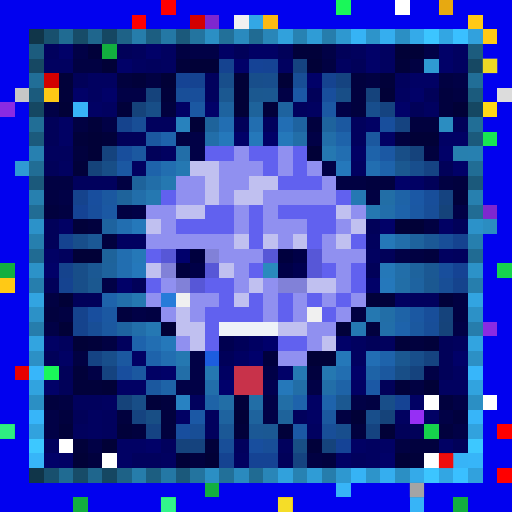
t = 0.00 s
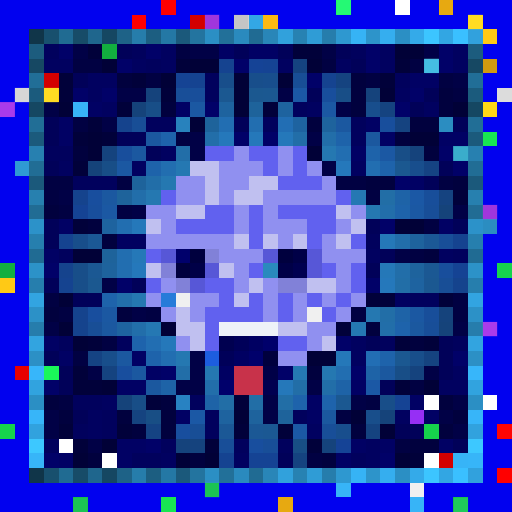
t = 0.56 s
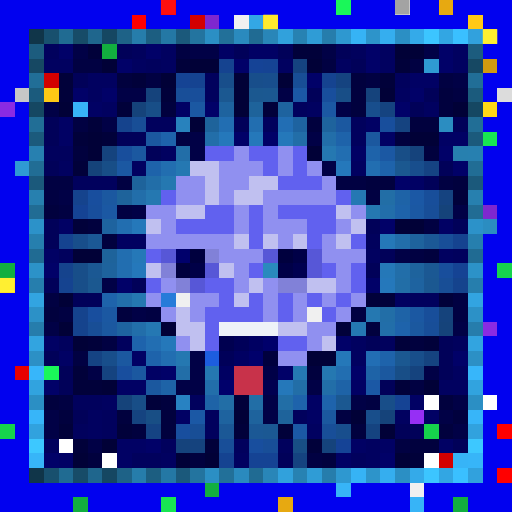
t = 1.13 s
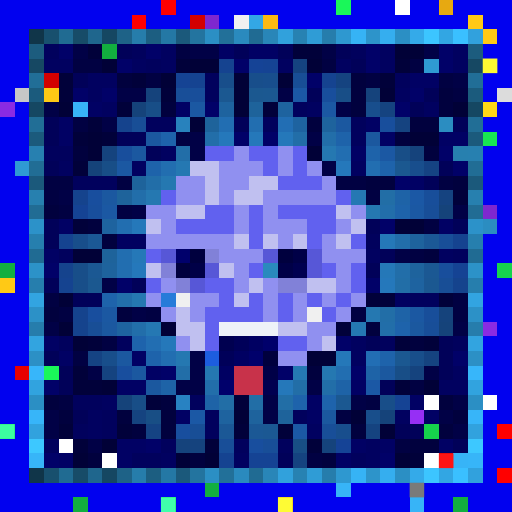
t = 1.69 s
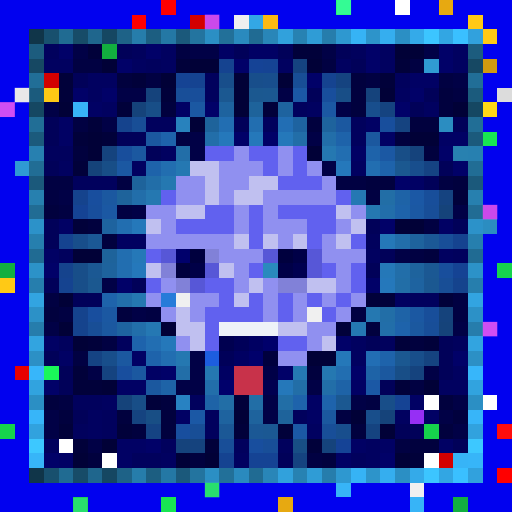
t = 2.25 s
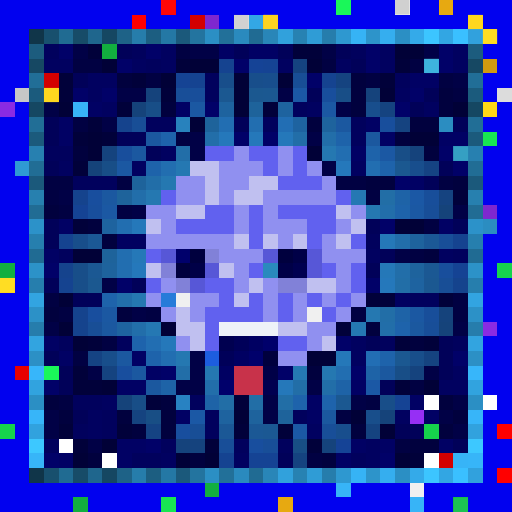
t = 2.82 s

The animated SVG that drew these frames (rendered in a browser with its animation timeline set to each time). Animation: 1 CSS @keyframes rule; one cycle of 3.38 s, repeats indefinitely.

<svg viewBox="0 0 35 35" shape-rendering="crispEdges" xmlns="http://www.w3.org/2000/svg"><style>@keyframes pop{0%,100%{opacity:0}18%{opacity:1}36%{opacity:0}}.a00{animation:pop 1.8s linear 0.00s infinite}.a01{animation:pop 1.8s linear -0.23s infinite}.a02{animation:pop 1.8s linear -0.45s infinite}.a03{animation:pop 1.8s linear -0.68s infinite}.a04{animation:pop 1.8s linear -0.90s infinite}.a05{animation:pop 1.8s linear -1.13s infinite}.a06{animation:pop 1.8s linear -1.35s infinite}.a07{animation:pop 1.8s linear -1.58s infinite}</style><rect width="35" height="35" fill="#0101ef"/><path fill="#ff0000" d="M11 0h1v1H11zM9 1h1v1H9zM34 29h1v1H34zM34 32h1v1H34z"/><path fill="#1af759" d="M23 0h1v1H23zM3 25h1v1H3z"/><path fill="#ffffff" d="M27 0h1v1H27zM29 27h1v1H29zM33 27h1v1H33zM4 30h1v1H4zM7 31h1v1H7zM29 31h1v1H29z"/><path fill="#e7a911" d="M30 0h1v1H30zM19 34h1v1H19z"/><path fill="#d30000" d="M13 1h1v1H13zM3 5h1v1H3zM30 31h1v1H30z"/><path fill="#7e27cf" d="M14 1h1v1H14zM33 14h1v1H33z"/><path fill="#f0f0f0" d="M16 1h1v1H16zM12 20h1v1H12zM21 21h1v1H21zM28 33h1v1H28z"/><path fill="#33a7e5" d="M17 1h1v1H17z"/><path fill="#fcb913" d="M18 1h1v1H18z"/><path fill="#ffc915" d="M32 1h1v1H32zM33 2h1v1H33zM3 6h1v1H3zM0 19h1v1H0z"/><path fill="#103549" d="M2 2h1v1H2zM2 32h1v1H2z"/><path fill="#18506e" d="M3 2h1v1H3zM3 32h1v1H3z"/><path fill="#206b92" d="M4 2h1v1H4zM4 32h1v1H4z"/><path fill="#174c68" d="M5 2h1v1H5zM5 32h1v1H5z"/><path fill="#1f668d" d="M6 2h1v1H6zM6 32h1v1H6z"/><path fill="#154762" d="M7 2h1v1H7zM2 7h1v1H2zM32 7h1v1H32zM7 32h1v1H7z"/><path fill="#1e6287" d="M8 2h1v1H8zM8 32h1v1H8z"/><path fill="#267dab" d="M9 2h1v1H9zM9 32h1v1H9z"/><path fill="#1c5e81" d="M10 2h1v1H10zM10 32h1v1H10z"/><path fill="#2478a5" d="M11 2h1v1H11zM11 32h1v1H11z"/><path fill="#1b597b" d="M12 2h1v1H12zM2 12h1v1H2zM32 12h1v1H32zM12 32h1v1H12z"/><path fill="#23749f" d="M13 2h1v1H13zM13 32h1v1H13z"/><path fill="#2b8fc4" d="M14 2h1v1H14zM27 2h1v1H27zM2 27h1v1H2zM32 27h1v1H32zM14 32h1v1H14zM27 32h1v1H27z"/><path fill="#227099" d="M15 2h1v1H15zM15 32h1v1H15z"/><path fill="#2a8abe" d="M16 2h1v1H16zM16 32h1v1H16z"/><path fill="#206b93" d="M17 2h1v1H17zM2 17h1v1H2zM32 17h1v1H32zM17 32h1v1H17z"/><path fill="#2986b8" d="M18 2h1v1H18zM18 32h1v1H18z"/><path fill="#31a1dc" d="M19 2h1v1H19zM19 32h1v1H19z"/><path fill="#2782b2" d="M20 2h1v1H20zM20 32h1v1H20z"/><path fill="#2f9cd6" d="M21 2h1v1H21zM21 32h1v1H21z"/><path fill="#267dac" d="M22 2h1v1H22zM2 22h1v1H2zM32 22h1v1H32zM22 32h1v1H22z"/><path fill="#2e98d0" d="M23 2h1v1H23zM23 32h1v1H23z"/><path fill="#36b3f5" d="M24 2h1v1H24zM24 32h1v1H24z"/><path fill="#2d94ca" d="M25 2h1v1H25zM25 32h1v1H25z"/><path fill="#35aeef" d="M26 2h1v1H26zM26 32h1v1H26z"/><path fill="#34aae9" d="M28 2h1v1H28zM28 32h1v1H28z"/><path fill="#3cc5ff" d="M29 2h1v1H29zM29 32h1v1H29z"/><path fill="#32a6e3" d="M30 2h1v1H30zM30 32h1v1H30z"/><path fill="#3ac0ff" d="M31 2h1v1H31zM31 32h1v1H31z"/><path fill="#31a1dd" d="M32 2h1v1H32zM32 32h1v1H32z"/><path fill="#1c5c7e" d="M2 3h1v1H2zM32 3h1v1H32z"/><path fill="#01015d" d="M3 3h1v1H3zM9 3h1v1H9zM24 3h1v1H24zM10 4h1v1H10zM14 5h1v1H14zM27 5h1v1H27zM14 6h1v1H14zM20 7h1v1H20zM10 8h2v1H10zM18 8h1v1H18zM24 8h1v1H24zM24 9h1v1H24zM3 10h2v1H3zM5 12h3v1H5zM25 16h1v1H25zM4 17h1v1H4zM31 17h1v1H31zM28 20h2v1H28zM4 23h1v1H4zM8 23h1v1H8zM26 23h1v1H26zM31 23h1v1H31zM5 27h2v1H5zM13 27h1v1H13zM7 28h1v1H7zM14 28h1v1H14zM20 28h1v1H20zM5 29h1v1H5zM7 29h1v1H7zM14 29h1v1H14zM3 30h1v1H3zM11 30h1v1H11zM16 30h1v1H16zM19 30h1v1H19zM9 31h2v1H9zM24 31h1v1H24z"/><path fill="#010168" d="M4 3h1v1H4zM10 3h1v1H10zM25 3h1v1H25zM30 3h1v1H30zM8 4h1v1H8zM16 4h1v1H16zM25 4h1v1H25zM30 4h1v1H30zM21 5h1v1H21zM5 6h1v1H5zM7 6h1v1H7zM28 6h1v1H28zM14 7h1v1H14zM27 7h1v1H27zM16 9h1v1H16zM18 9h1v1H18zM30 10h1v1H30zM31 11h1v1H31zM27 12h1v1H27zM26 15h1v1H26zM3 18h1v1H3zM8 19h1v1H8zM25 19h1v1H25zM23 23h1v1H23zM31 24h1v1H31zM11 25h1v1H11zM19 25h1v1H19zM24 25h1v1H24zM3 26h1v1H3zM10 30h1v1H10zM3 31h1v1H3zM26 31h1v1H26z"/><path fill="#010146" d="M5 3h1v1H5zM13 3h2v1H13zM22 3h1v1H22zM29 3h1v1H29zM31 5h1v1H31zM8 6h2v1H8zM19 6h1v1H19zM3 7h1v1H3zM23 7h1v1H23zM7 8h1v1H7zM13 9h1v1H13zM21 9h1v1H21zM13 10h1v1H13zM22 11h1v1H22zM4 13h1v1H4zM9 14h1v1H9zM31 14h1v1H31zM27 17h1v1H27zM7 19h1v1H7zM9 21h1v1H9zM3 22h1v1H3zM31 22h1v1H31zM13 24h1v1H13zM6 25h1v1H6zM13 25h1v1H13zM29 25h1v1H29zM12 26h2v1H12zM21 26h1v1H21zM18 27h1v1H18zM24 27h1v1H24zM31 27h1v1H31zM3 28h1v1H3zM18 28h1v1H18zM30 28h1v1H30zM3 29h1v1H3zM31 29h1v1H31zM6 30h1v1H6z"/><path fill="#01013a" d="M6 3h1v1H6zM20 3h2v1H20zM12 4h1v1H12zM27 4h1v1H27zM4 5h1v1H4zM9 5h1v1H9zM26 5h1v1H26zM4 6h1v1H4zM11 6h1v1H11zM8 7h1v1H8zM18 7h1v1H18zM6 8h1v1H6zM5 9h1v1H5zM7 9h1v1H7zM5 11h1v1H5zM31 13h1v1H31zM5 15h1v1H5zM25 20h2v1H25zM30 20h1v1H30zM23 22h1v1H23zM6 23h1v1H6zM27 23h1v1H27zM29 23h1v1H29zM5 25h1v1H5zM5 26h2v1H5zM27 26h1v1H27zM10 27h1v1H10zM16 27h1v1H16zM4 29h1v1H4zM8 29h1v1H8zM16 29h1v1H16zM19 29h1v1H19zM5 30h1v1H5zM14 30h1v1H14zM21 30h1v1H21zM28 31h1v1H28z"/><path fill="#12af3f" d="M7 3h1v1H7zM0 18h1v1H0zM14 33h1v1H14zM5 34h1v1H5zM31 34h1v1H31z"/><path fill="#010159" d="M8 3h1v1H8zM16 3h1v1H16zM19 3h1v1H19zM23 3h1v1H23zM24 4h1v1H24zM5 5h1v1H5zM21 6h1v1H21zM29 6h1v1H29zM28 7h1v1H28zM3 8h1v1H3zM16 8h1v1H16zM31 8h1v1H31zM3 9h1v1H3zM8 9h2v1H8zM10 10h1v1H10zM3 11h1v1H3zM30 11h1v1H30zM29 12h1v1H29zM3 15h1v1H3zM25 15h1v1H25zM31 15h1v1H31zM3 16h1v1H3zM26 17h1v1H26zM25 18h1v1H25zM3 19h1v1H3zM9 19h1v1H9zM5 20h2v1H5zM25 23h1v1H25zM30 23h1v1H30zM3 24h1v1H3zM30 24h1v1H30zM4 25h1v1H4zM30 25h1v1H30zM4 26h1v1H4zM26 26h1v1H26zM5 28h1v1H5zM27 29h2v1H27zM31 30h1v1H31zM19 31h1v1H19z"/><path fill="#010160" d="M11 3h1v1H11zM26 3h1v1H26zM31 3h1v1H31zM3 4h2v1H3zM9 4h1v1H9zM11 4h1v1H11zM19 4h1v1H19zM23 4h1v1H23zM26 4h1v1H26zM31 4h1v1H31zM6 5h2v1H6zM6 6h1v1H6zM27 6h1v1H27zM7 7h1v1H7zM21 7h1v1H21zM29 7h1v1H29zM11 10h1v1H11zM4 11h1v1H4zM9 11h1v1H9zM24 11h1v1H24zM8 16h2v1H8zM25 17h1v1H25zM30 17h1v1H30zM27 20h1v1H27zM24 23h1v1H24zM24 24h1v1H24zM31 25h1v1H31zM30 26h2v1H30zM7 27h1v1H7zM6 28h1v1H6zM27 28h1v1H27zM6 29h1v1H6zM21 29h1v1H21zM25 30h1v1H25zM11 31h1v1H11zM16 31h1v1H16zM25 31h1v1H25z"/><path fill="#010142" d="M12 3h1v1H12zM5 4h2v1H5zM22 4h1v1H22zM28 4h1v1H28zM10 5h1v1H10zM25 5h1v1H25zM30 5h1v1H30zM31 6h1v1H31zM5 8h1v1H5zM12 9h1v1H12zM3 12h2v1H3zM8 12h1v1H8zM23 12h2v1H23zM30 12h1v1H30zM3 13h1v1H3zM25 13h1v1H25zM4 14h1v1H4zM8 14h1v1H8zM29 15h1v1H29zM28 17h1v1H28zM3 20h1v1H3zM31 20h1v1H31zM4 21h1v1H4zM10 21h1v1H10zM24 21h1v1H24zM31 21h1v1H31zM7 23h1v1H7zM5 24h1v1H5zM28 26h1v1H28zM4 27h1v1H4zM25 27h1v1H25zM23 28h1v1H23zM27 30h1v1H27zM21 31h1v1H21z"/><path fill="#010164" d="M15 3h1v1H15zM17 3h2v1H17zM28 5h2v1H28zM6 7h1v1H6zM12 7h1v1H12zM4 8h1v1H4zM25 8h1v1H25zM4 9h1v1H4zM26 9h1v1H26zM30 9h2v1H30zM24 10h1v1H24zM28 12h1v1H28zM4 15h1v1H4zM30 15h1v1H30zM3 17h1v1H3zM3 23h1v1H3zM4 24h1v1H4zM9 24h1v1H9zM10 25h1v1H10zM8 26h2v1H8zM24 26h1v1H24zM21 27h1v1H21zM28 27h1v1H28zM12 28h1v1H12zM21 28h1v1H21zM29 28h1v1H29zM8 30h2v1H8zM24 30h1v1H24zM26 30h1v1H26zM30 30h1v1H30zM4 31h1v1H4zM8 31h1v1H8zM23 31h1v1H23z"/><path fill="#010137" d="M27 3h2v1H27zM7 4h1v1H7zM13 4h2v1H13zM21 4h1v1H21zM11 5h1v1H11zM16 5h1v1H16zM19 5h1v1H19zM16 6h1v1H16zM26 6h1v1H26zM4 7h1v1H4zM16 7h1v1H16zM31 7h1v1H31zM13 8h1v1H13zM6 9h1v1H6zM28 9h2v1H28zM6 10h1v1H6zM21 10h1v1H21zM27 15h2v1H27zM5 17h2v1H5zM4 20h1v1H4zM4 22h1v1H4zM11 22h1v1H11zM5 23h1v1H5zM21 24h2v1H21zM7 26h1v1H7zM29 26h1v1H29zM16 28h1v1H16zM24 28h1v1H24zM26 29h1v1H26zM7 30h1v1H7zM5 31h1v1H5zM12 31h1v1H12zM14 31h1v1H14zM27 31h1v1H27z"/><path fill="#164863" d="M2 4h1v1H2zM32 4h1v1H32z"/><path fill="#154390" d="M15 4h1v1H15zM22 5h1v1H22zM4 16h1v1H4zM31 16h1v1H31zM4 19h1v1H4z"/><path fill="#154396" d="M17 4h1v1H17zM23 30h1v1H23z"/><path fill="#154394" d="M18 4h1v1H18zM12 5h1v1H12zM5 14h1v1H5zM31 18h1v1H31zM27 27h1v1H27zM17 31h2v1H17z"/><path fill="#154380" d="M20 4h1v1H20zM23 5h1v1H23zM26 7h1v1H26zM27 8h1v1H27zM30 13h1v1H30zM29 24h1v1H29zM7 25h1v1H7zM9 28h1v1H9zM25 29h1v1H25zM20 31h1v1H20z"/><path fill="#2f9ad3" d="M29 4h1v1H29zM1 11h1v1H1z"/><path fill="#d19a10" d="M33 4h1v1H33z"/><path fill="#216e97" d="M2 5h1v1H2zM32 5h1v1H32z"/><path fill="#01013e" d="M8 5h1v1H8zM24 5h1v1H24zM24 6h1v1H24zM30 6h1v1H30zM11 7h1v1H11zM24 7h1v1H24zM30 7h1v1H30zM21 8h1v1H21zM28 8h2v1H28zM27 9h1v1H27zM5 10h1v1H5zM29 10h1v1H29zM25 12h2v1H25zM31 12h1v1H31zM3 14h1v1H3zM6 15h1v1H6zM7 16h1v1H7zM29 17h1v1H29zM3 21h1v1H3zM8 21h1v1H8zM25 22h1v1H25zM28 23h1v1H28zM21 25h1v1H21zM3 27h1v1H3zM11 27h1v1H11zM30 27h1v1H30zM4 28h1v1H4zM8 28h1v1H8zM11 28h1v1H11zM31 28h1v1H31zM9 29h1v1H9zM11 29h1v1H11zM24 29h1v1H24zM30 29h1v1H30zM28 30h2v1H28zM6 31h1v1H6zM13 31h1v1H13zM22 31h1v1H22z"/><path fill="#154391" d="M13 5h1v1H13zM15 31h1v1H15z"/><path fill="#184e8b" d="M15 5h1v1H15zM17 5h1v1H17zM5 16h1v1H5zM7 24h1v1H7zM28 24h1v1H28zM25 28h1v1H25z"/><path fill="#184e8d" d="M18 5h1v1H18zM25 7h1v1H25zM28 11h1v1H28zM23 29h1v1H23z"/><path fill="#184e96" d="M20 5h1v1H20zM9 8h1v1H9zM30 19h1v1H30zM6 22h1v1H6zM13 29h1v1H13z"/><path fill="#c7c7c7" d="M1 6h1v1H1z"/><path fill="#1b5b7d" d="M2 6h1v1H2zM32 6h1v1H32z"/><path fill="#15437c" d="M10 6h1v1H10zM25 6h1v1H25zM28 10h1v1H28zM30 21h1v1H30zM12 30h1v1H12zM22 30h1v1H22z"/><path fill="#184e98" d="M12 6h1v1H12zM29 14h1v1H29zM30 16h1v1H30zM29 22h1v1H29zM22 29h1v1H22zM15 30h1v1H15zM18 30h1v1H18z"/><path fill="#184e9a" d="M13 6h1v1H13zM29 13h1v1H29zM29 21h1v1H29z"/><path fill="#1b5891" d="M15 6h1v1H15zM18 6h1v1H18zM29 19h1v1H29zM27 24h1v1H27zM23 27h1v1H23z"/><path fill="#1b5890" d="M17 6h1v1H17zM27 11h1v1H27zM6 19h1v1H6z"/><path fill="#1b58a5" d="M20 6h1v1H20zM28 13h1v1H28zM25 26h1v1H25zM13 28h1v1H13zM20 29h1v1H20z"/><path fill="#184e9c" d="M22 6h1v1H22zM26 8h1v1H26zM8 10h1v1H8zM6 14h1v1H6zM30 18h1v1H30z"/><path fill="#184e87" d="M23 6h1v1H23zM10 7h1v1H10zM27 10h1v1H27zM7 11h1v1H7zM27 25h1v1H27zM9 27h1v1H9z"/><path fill="#dcdcdc" d="M34 6h1v1H34z"/><path fill="#8a2be2" d="M0 7h1v1H0zM33 22h1v1H33z"/><path fill="#37b4f7" d="M5 7h1v1H5zM31 31h1v1H31zM23 33h1v1H23zM28 34h1v1H28z"/><path fill="#15437a" d="M9 7h1v1H9zM6 11h1v1H6zM30 14h1v1H30zM30 22h1v1H30zM8 27h1v1H8zM26 28h1v1H26z"/><path fill="#1b58a2" d="M13 7h1v1H13zM8 11h1v1H8zM7 21h1v1H7zM28 21h1v1H28z"/><path fill="#1e639f" d="M15 7h1v1H15zM19 7h1v1H19zM7 15h1v1H7zM15 28h1v1H15z"/><path fill="#1e639b" d="M17 7h1v1H17zM14 8h1v1H14zM9 12h1v1H9zM8 13h1v1H8zM7 17h1v1H7zM19 28h1v1H19z"/><path fill="#1b58a3" d="M22 7h1v1H22zM26 10h1v1H26zM7 14h1v1H7zM28 14h1v1H28z"/><path fill="#ffd816" d="M33 7h1v1H33z"/><path fill="#216e96" d="M2 8h1v1H2zM32 8h1v1H32z"/><path fill="#15438d" d="M8 8h1v1H8zM5 13h1v1H5zM4 18h1v1H4zM31 19h1v1H31zM5 21h1v1H5zM5 22h1v1H5z"/><path fill="#2882bd" d="M12 8h1v1H12z"/><path fill="#226eb2" d="M15 8h1v1H15zM10 23h1v1H10z"/><path fill="#226eb0" d="M17 8h1v1H17zM11 11h1v1H11zM8 15h1v1H8zM8 17h1v1H8zM8 18h1v1H8z"/><path fill="#226eb4" d="M19 8h1v1H19zM25 24h1v1H25z"/><path fill="#1e63a0" d="M20 8h1v1H20zM28 19h1v1H28zM8 22h1v1H8z"/><path fill="#1e639d" d="M22 8h1v1H22zM28 16h1v1H28zM7 18h1v1H7zM28 18h1v1H28zM17 28h1v1H17z"/><path fill="#1b58a0" d="M23 8h1v1H23zM10 9h1v1H10zM9 10h1v1H9zM7 13h1v1H7zM7 22h1v1H7zM8 24h1v1H8zM9 25h1v1H9z"/><path fill="#2b8dc1" d="M30 8h1v1H30zM33 15h1v1H33z"/><path fill="#1b5a7c" d="M2 9h1v1H2zM32 9h1v1H32z"/><path fill="#1e63ab" d="M11 9h1v1H11zM26 11h1v1H26zM7 20h1v1H7zM27 22h1v1H27zM10 24h1v1H10zM26 24h1v1H26zM20 27h1v1H20z"/><path fill="#226ea9" d="M14 9h1v1H14zM22 9h1v1H22zM27 18h1v1H27zM26 22h1v1H26z"/><path fill="#2578bb" d="M15 9h1v1H15zM23 11h1v1H23zM9 18h1v1H9zM26 19h1v1H26z"/><path fill="#2578ba" d="M17 9h1v1H17zM19 9h1v1H19zM9 15h1v1H9zM11 23h1v1H11zM19 26h1v1H19z"/><path fill="#226ea8" d="M20 9h1v1H20zM12 10h1v1H12zM10 12h1v1H10zM12 25h1v1H12zM22 26h1v1H22z"/><path fill="#1e63aa" d="M23 9h1v1H23zM25 10h1v1H25zM10 11h1v1H10zM27 14h1v1H27z"/><path fill="#1b589f" d="M25 9h1v1H25zM28 22h1v1H28zM26 25h1v1H26zM10 26h1v1H10zM22 28h1v1H22z"/><path fill="#18e552" d="M33 9h1v1H33zM11 34h1v1H11z"/><path fill="#2780b0" d="M2 10h1v1H2zM32 10h1v1H32z"/><path fill="#15437e" d="M7 10h1v1H7zM28 25h1v1H28zM13 30h1v1H13z"/><path fill="#6161ef" d="M14 10h2v1H14zM17 10h2v1H17zM20 10h1v1H20zM18 11h1v1H18zM20 11h1v1H20zM19 12h3v1H19zM11 13h1v1H11zM23 13h1v1H23zM14 14h2v1H14zM17 14h1v1H17zM19 14h4v1H19zM12 15h4v1H12zM17 15h1v1H17zM21 15h2v1H21zM17 16h1v1H17zM21 16h1v1H21zM24 16h1v1H24zM10 17h1v1H10zM17 18h1v1H17zM22 18h1v1H22zM24 18h1v1H24zM10 19h1v1H10zM14 19h2v1H14zM24 19h1v1H24zM15 20h1v1H15zM17 20h1v1H17zM19 20h1v1H19zM21 20h1v1H21zM23 20h1v1H23zM14 21h4v1H14zM19 21h1v1H19zM22 21h1v1H22zM14 22h1v1H14zM14 23h1v1H14zM19 23h2v1H19z"/><path fill="#9090f0" d="M16 10h1v1H16zM19 10h1v1H19zM15 11h3v1H15zM19 11h1v1H19zM21 11h1v1H21zM12 12h2v1H12zM15 12h2v1H15zM22 12h1v1H22zM12 13h2v1H12zM15 13h1v1H15zM18 13h5v1H18zM10 14h2v1H10zM16 14h1v1H16zM18 14h1v1H18zM24 14h1v1H24zM11 15h1v1H11zM16 15h1v1H16zM18 15h3v1H18zM23 15h1v1H23zM10 16h6v1H10zM19 16h1v1H19zM22 16h1v1H22zM15 17h3v1H15zM22 17h3v1H22zM16 18h1v1H16zM23 18h1v1H23zM11 19h1v1H11zM16 19h1v1H16zM18 19h1v1H18zM23 19h1v1H23zM10 20h1v1H10zM13 20h2v1H13zM18 20h1v1H18zM20 20h1v1H20zM22 20h1v1H22zM24 20h1v1H24zM11 21h1v1H11zM13 21h1v1H13zM18 21h1v1H18zM20 21h1v1H20zM23 21h1v1H23zM21 22h2v1H21zM12 23h1v1H12zM21 23h1v1H21zM19 24h2v1H19z"/><path fill="#2578b1" d="M22 10h1v1H22zM11 12h1v1H11zM10 13h1v1H10zM25 14h1v1H25zM9 20h1v1H9zM25 21h1v1H25zM12 24h1v1H12zM14 25h1v1H14zM22 25h1v1H22z"/><path fill="#226eb1" d="M23 10h1v1H23zM25 11h1v1H25zM11 24h1v1H11zM23 25h1v1H23z"/><path fill="#2780af" d="M31 10h1v1H31zM2 13h1v1H2zM32 13h1v1H32z"/><path fill="#216d95" d="M2 11h1v1H2zM32 11h1v1H32z"/><path fill="#2578b2" d="M12 11h1v1H12z"/><path fill="#c0c0f0" d="M13 11h2v1H13zM14 12h1v1H14zM17 12h2v1H17zM14 13h1v1H14zM16 13h2v1H16zM12 14h2v1H12zM23 14h1v1H23zM10 15h1v1H10zM24 15h1v1H24zM16 16h1v1H16zM18 16h1v1H18zM20 16h1v1H20zM23 16h1v1H23zM10 18h1v1H10zM15 18h1v1H15zM17 19h1v1H17zM21 19h2v1H21zM16 20h1v1H16zM12 21h1v1H12zM12 22h2v1H12zM19 22h2v1H19zM13 23h1v1H13zM22 23h1v1H22z"/><path fill="#154383" d="M29 11h1v1H29zM6 24h1v1H6zM10 29h1v1H10z"/><path fill="#184e9e" d="M6 13h1v1H6zM6 21h1v1H6zM8 25h1v1H8zM12 29h1v1H12zM17 30h1v1H17z"/><path fill="#226eaa" d="M9 13h1v1H9zM26 14h1v1H26zM27 16h1v1H27zM8 20h1v1H8zM9 22h1v1H9zM14 26h1v1H14z"/><path fill="#2578b3" d="M24 13h1v1H24zM10 22h1v1H10zM24 22h1v1H24zM20 25h1v1H20z"/><path fill="#226ea6" d="M26 13h1v1H26zM15 27h1v1H15zM17 27h1v1H17zM19 27h1v1H19z"/><path fill="#1e63a7" d="M27 13h1v1H27zM27 21h1v1H27zM25 25h1v1H25zM11 26h1v1H11zM23 26h1v1H23zM14 27h1v1H14z"/><path fill="#216c94" d="M2 14h1v1H2zM32 14h1v1H32z"/><path fill="#2c92c9" d="M2 15h1v1H2zM32 15h1v1H32z"/><path fill="#267fae" d="M2 16h1v1H2zM32 16h1v1H32z"/><path fill="#1b5895" d="M6 16h1v1H6zM17 29h1v1H17z"/><path fill="#2578b8" d="M26 16h1v1H26zM9 17h1v1H9zM26 18h1v1H26z"/><path fill="#1b5896" d="M29 16h1v1H29zM15 29h1v1H15z"/><path fill="#5757d7" d="M11 17h1v1H11zM18 17h1v1H18zM21 17h1v1H21zM14 18h1v1H14zM21 18h1v1H21zM13 19h1v1H13z"/><path fill="#00006b" d="M12 17h1v1H12zM18 23h1v1H18zM17 24h1v1H17zM15 26h1v1H15z"/><path fill="#00003e" d="M13 17h1v1H13zM19 17h1v1H19zM12 18h1v1H12zM18 24h1v1H18z"/><path fill="#8181d8" d="M14 17h1v1H14zM11 18h1v1H11zM12 19h1v1H12zM19 19h2v1H19z"/><path fill="#000047" d="M20 17h1v1H20zM13 18h1v1H13zM19 18h1v1H19zM18 25h1v1H18z"/><path fill="#2c92c8" d="M2 18h1v1H2zM32 18h1v1H32z"/><path fill="#184e89" d="M5 18h1v1H5zM5 19h1v1H5zM26 27h1v1H26z"/><path fill="#1b5893" d="M6 18h1v1H6zM29 18h1v1H29zM18 29h1v1H18z"/><path fill="#2a8abd" d="M18 18h1v1H18z"/><path fill="#000050" d="M20 18h1v1H20zM15 23h1v1H15zM18 26h1v1H18z"/><path fill="#16d34c" d="M34 18h1v1H34zM0 29h1v1H0zM29 29h1v1H29z"/><path fill="#267ead" d="M2 19h1v1H2zM32 19h1v1H32z"/><path fill="#226ea7" d="M27 19h1v1H27zM26 21h1v1H26zM20 26h1v1H20z"/><path fill="#32a4e1" d="M2 20h1v1H2zM32 20h1v1H32z"/><path fill="#267bd9" d="M11 20h1v1H11z"/><path fill="#2c91c7" d="M2 21h1v1H2zM32 21h1v1H32z"/><path fill="#eef2f8" d="M15 22h4v1H15z"/><path fill="#32a4e0" d="M2 23h1v1H2zM32 23h1v1H32z"/><path fill="#1e63ac" d="M9 23h1v1H9zM22 27h1v1H22z"/><path fill="#000059" d="M16 23h1v1H16zM15 24h1v1H15z"/><path fill="#000062" d="M17 23h1v1H17zM16 24h1v1H16zM15 25h1v1H15z"/><path fill="#2c90c5" d="M2 24h1v1H2zM32 24h1v1H32z"/><path fill="#1d5dde" d="M14 24h1v1H14z"/><path fill="#2578b9" d="M23 24h1v1H23z"/><path fill="#e80000" d="M1 25h1v1H1z"/><path fill="#37b6fa" d="M2 25h1v1H2zM32 25h1v1H32z"/><path fill="#c8324a" d="M16 25h2v1H16zM16 26h2v1H16z"/><path fill="#31a3df" d="M2 26h1v1H2zM32 26h1v1H32z"/><path fill="#2882c2" d="M12 27h1v1H12z"/><path fill="#37b5f9" d="M2 28h1v1H2zM32 28h1v1H32z"/><path fill="#184e85" d="M10 28h1v1H10zM20 30h1v1H20z"/><path fill="#962ff5" d="M28 28h1v1H28z"/><path fill="#31a2de" d="M2 29h1v1H2zM32 29h1v1H32z"/><path fill="#3dc8ff" d="M2 30h1v1H2zM32 30h1v1H32z"/><path fill="#37b5f8" d="M2 31h1v1H2zM32 31h1v1H32z"/><g fill="#ff1616"><rect x="11" y="0" width="1" height="1" class="a04"/><rect x="34" y="29" width="1" height="1" class="a00"/><rect x="30" y="31" width="1" height="1" class="a02"/></g><rect x="23" y="0" width="1" height="1" fill="#47ffbd" class="a00"/><rect x="27" y="0" width="1" height="1" fill="#7c7c7c" class="a04"/><g fill="#ff5fff"><rect x="14" y="1" width="1" height="1" class="a00"/><rect x="33" y="14" width="1" height="1" class="a00"/></g><g fill="#747474"><rect x="16" y="1" width="1" height="1" class="a06"/><rect x="28" y="33" width="1" height="1" class="a02"/></g><rect x="18" y="1" width="1" height="1" fill="#ffff3a" class="a04"/><g fill="#ffff3e"><rect x="32" y="1" width="1" height="1" class="a06"/><rect x="33" y="2" width="1" height="1" class="a04"/><rect x="3" y="6" width="1" height="1" class="a06"/><rect x="0" y="19" width="1" height="1" class="a04"/></g><rect x="29" y="4" width="1" height="1" fill="#6effff" class="a06"/><rect x="33" y="4" width="1" height="1" fill="#ffff34" class="a02"/><rect x="1" y="6" width="1" height="1" fill="#ffffff" class="a00"/><g fill="#ff67ff"><rect x="0" y="7" width="1" height="1" class="a00"/><rect x="33" y="22" width="1" height="1" class="a00"/></g><rect x="31" y="10" width="1" height="1" fill="#5fffff" class="a06"/><rect x="0" y="29" width="1" height="1" fill="#3fffa5" class="a02"/><g fill="#38ff8c"><rect x="14" y="33" width="1" height="1" class="a00"/><rect x="5" y="34" width="1" height="1" class="a00"/><rect x="31" y="34" width="1" height="1" class="a06"/></g><rect x="11" y="34" width="1" height="1" fill="#43ffb0" class="a02"/><rect x="19" y="34" width="1" height="1" fill="#ffff36" class="a02"/></svg>
